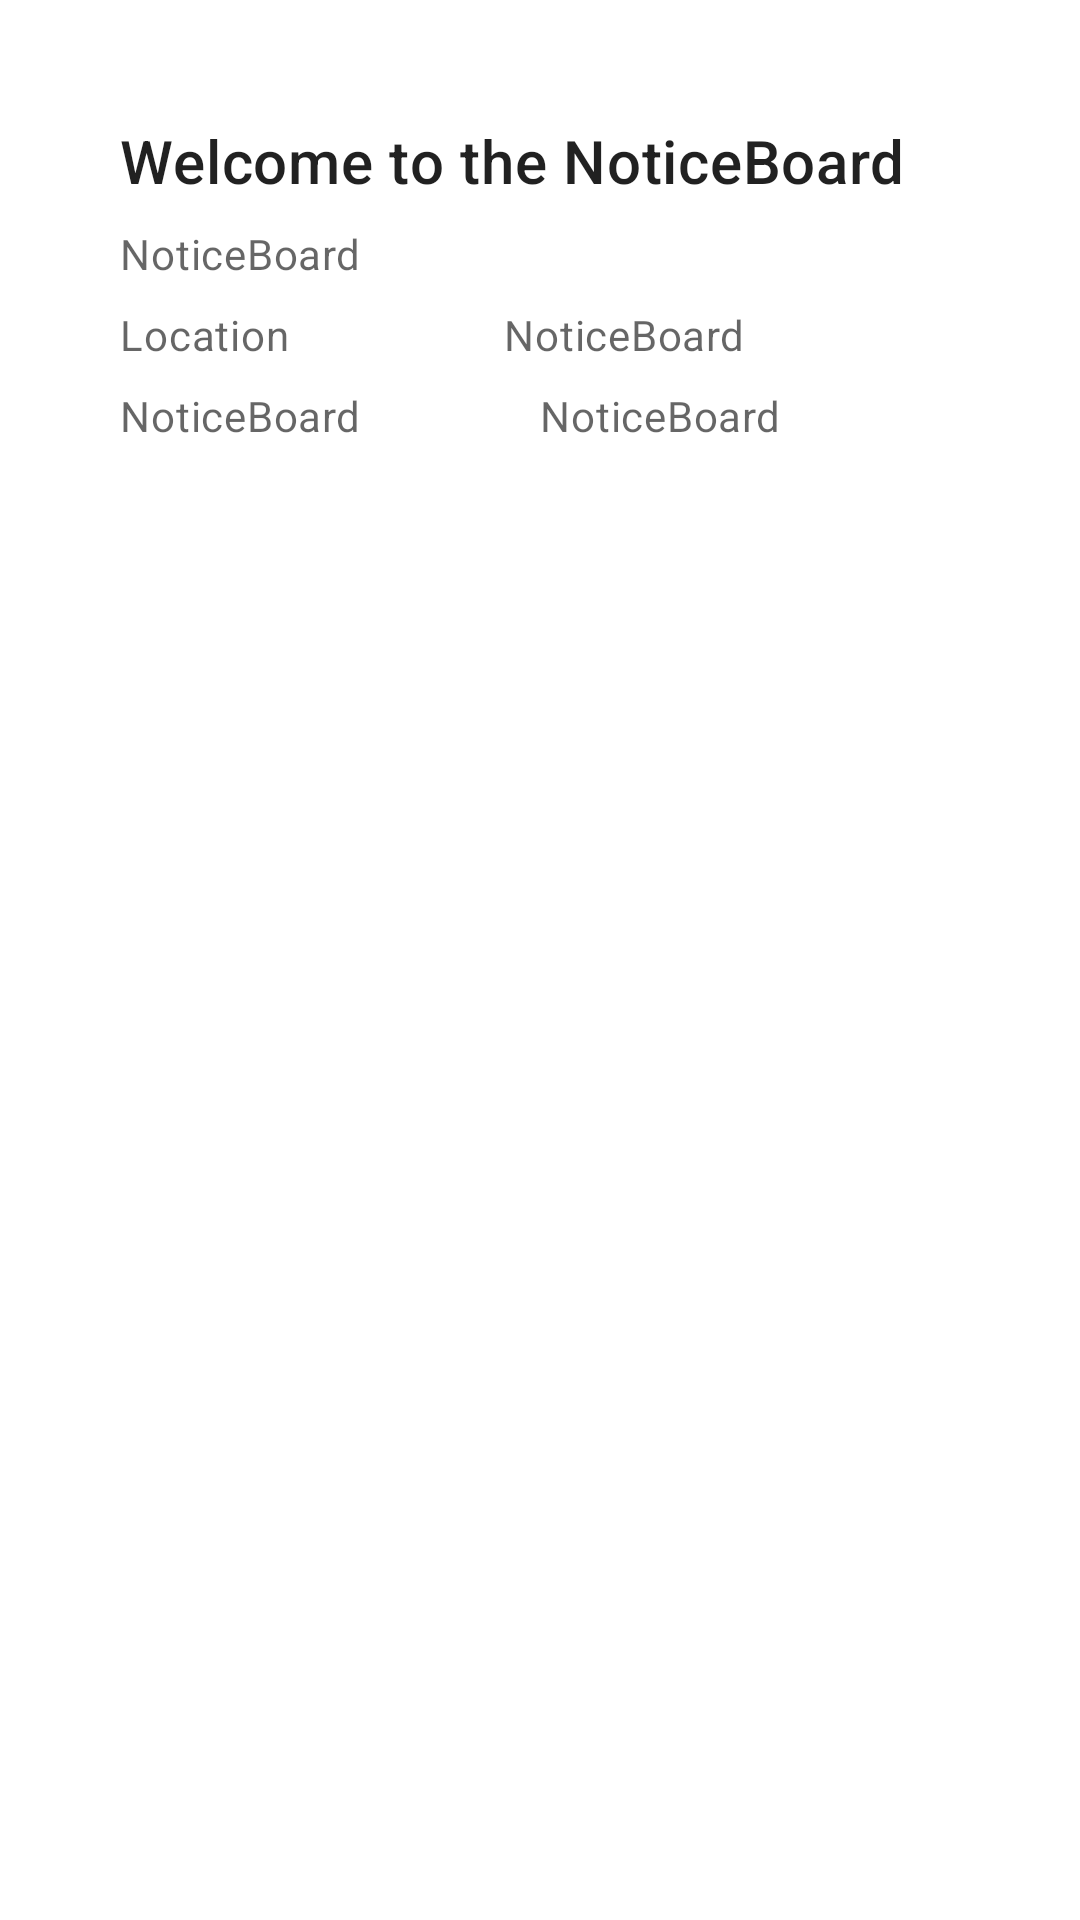

Produce the Android XML layout that renders to this screen, including the resource entries it uses.
<!-- AndroidManifest.xml: application theme Theme.NoticeBoard -->
<!-- res/layout/events_layout.xml -->
<?xml version="1.0" encoding="utf-8"?>
<RelativeLayout xmlns:android="http://schemas.android.com/apk/res/android"
    android:layout_width="match_parent"
    android:layout_height="wrap_content"
    xmlns:app="http://schemas.android.com/apk/res-auto">

    <LinearLayout
        android:layout_width="match_parent"
        android:layout_height="wrap_content"
        android:layout_margin="8dp"
        android:background="@drawable/rounded_layout"
        android:orientation="vertical"
        app:contentPadding="5dp">

        <LinearLayout
            android:layout_width="match_parent"
            android:layout_height="wrap_content"
            android:orientation="vertical"
            android:padding="16dp">

            <LinearLayout
                android:layout_width="match_parent"
                android:layout_height="wrap_content"
                android:orientation="vertical"
                android:padding="16dp">

                <TextView
                    android:id="@+id/eventTitle"
                    android:layout_width="wrap_content"
                    android:layout_height="wrap_content"
                    android:text="@string/title"
                    android:textAppearance="?attr/textAppearanceHeadline6"
                    />

                <TextView
                    android:id="@+id/noticeBody"
                    android:layout_width="wrap_content"
                    android:layout_height="wrap_content"
                    android:layout_marginTop="8dp"
                    android:text="@string/app_name"
                    android:visibility="gone"
                    android:textAppearance="?attr/textAppearanceBody2"
                    android:textColor="?android:attr/textColorSecondary"
                    />

                <TextView
                    android:id="@+id/fileLinks"
                    android:layout_width="wrap_content"
                    android:layout_height="wrap_content"
                    android:layout_marginTop="8dp"
                    android:text="@string/app_name"
                    android:visibility="gone"
                    android:textAppearance="?attr/textAppearanceBody2"
                    android:textColor="?android:attr/textColorSecondary"
                    />

                <TextView
                    android:id="@+id/eventDescription"
                    android:layout_width="wrap_content"
                    android:layout_height="wrap_content"
                    android:layout_marginTop="8dp"
                    android:text="@string/app_name"
                    android:layout_weight="1"
                    android:textAppearance="?attr/textAppearanceBody2"
                    android:textColor="?android:attr/textColorSecondary"
                    />

                <LinearLayout
                    android:layout_width="match_parent"
                    android:layout_height="wrap_content"
                    android:orientation="horizontal">

                    <TextView
                        android:layout_width="wrap_content"
                        android:layout_height="wrap_content"
                        android:layout_marginTop="8dp"
                        android:text="@string/location"
                        android:layout_weight="1"
                        android:textAppearance="?attr/textAppearanceBody2"
                        android:textColor="?android:attr/textColorSecondary"
                        />

                    <TextView
                        android:id="@+id/eventLocation"
                        android:layout_width="wrap_content"
                        android:layout_height="wrap_content"
                        android:layout_marginTop="8dp"
                        android:text="@string/app_name"
                        android:layout_weight="1"
                        android:textAppearance="?attr/textAppearanceBody2"
                        android:textColor="?android:attr/textColorSecondary"
                        />

                </LinearLayout>

                <LinearLayout
                    android:layout_width="match_parent"
                    android:layout_height="wrap_content"
                    android:orientation="horizontal">

                    <TextView
                        android:id="@+id/eventDate"
                        android:layout_width="wrap_content"
                        android:layout_height="wrap_content"
                        android:layout_marginTop="8dp"
                        android:text="@string/app_name"
                        android:layout_weight="1"
                        android:textAppearance="?attr/textAppearanceBody2"
                        android:textColor="?android:attr/textColorSecondary"
                        />

                    <TextView
                        android:id="@+id/eventTime"
                        android:layout_width="wrap_content"
                        android:layout_height="wrap_content"
                        android:layout_marginTop="8dp"
                        android:text="@string/app_name"
                        android:layout_weight="1"
                        android:textAppearance="?attr/textAppearanceBody2"
                        android:textColor="?android:attr/textColorSecondary"
                        />

                </LinearLayout>

            </LinearLayout>

        </LinearLayout>

    </LinearLayout>

</RelativeLayout>
<!-- resources referenced by this layout -->
<resources>
  <!-- drawable rounded_layout (drawable) -->
  <?xml version="1.0" encoding="utf-8"?>
  <shape xmlns:android="http://schemas.android.com/apk/res/android">
  
      <solid
          android:width="5dp"
          android:color="@color/white"/>
  
      <corners
          android:radius="10dp"/>
  
  </shape>
  <string name="app_name">NoticeBoard</string>
  <string name="location">Location</string>
  <string name="title">Welcome to the NoticeBoard</string>
  <style name="Theme.NoticeBoard" parent="Theme.MaterialComponents.DayNight.DarkActionBar">
          
          <item name="colorPrimary">@color/purple_500</item>
          <item name="colorPrimaryVariant">@color/purple_700</item>
          <item name="colorOnPrimary">@color/white</item>
          
          <item name="colorSecondary">@color/teal_200</item>
          <item name="colorSecondaryVariant">@color/teal_700</item>
          <item name="colorOnSecondary">@color/black</item>
          
          <item name="android:statusBarColor" tools:targetApi="l">?attr/colorPrimaryVariant</item>
          
          <item name="windowActionBar">false</item>
          <item name="windowNoTitle">true</item>
      </style>
  <color name="white">#FFFFFFFF</color>
  <color name="purple_500">#5DADE2</color>
  <color name="purple_700">#5DADE2</color>
  <color name="teal_200">#5DADE2</color>
  <color name="teal_700">#5DADE2</color>
  <color name="black">#FF000000</color>
</resources>
